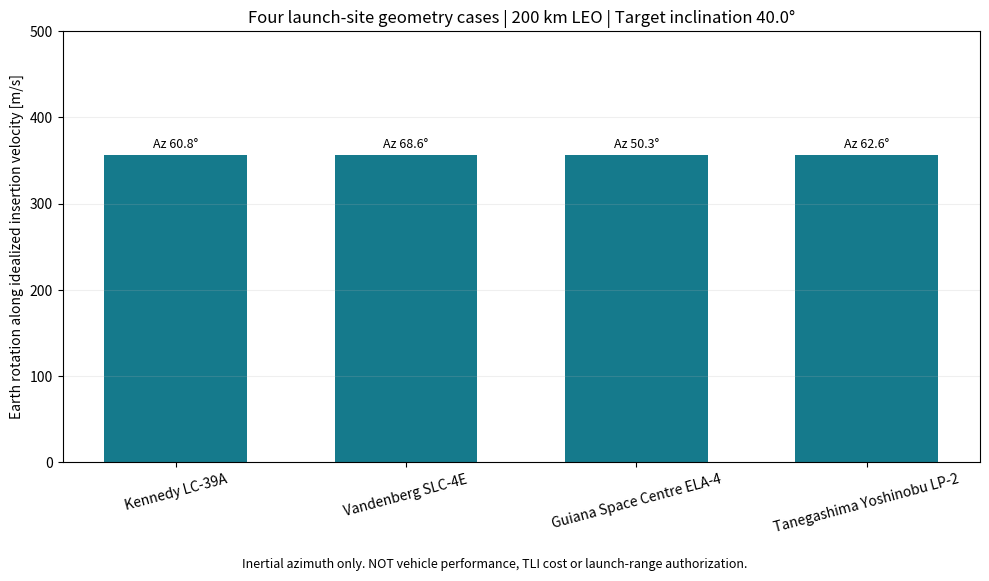

Source code (Python):
#!/usr/bin/env python3
"""
Four-input launch-site / Earth parking-orbit geometry trade.

Inputs:
  1. --launch-site: four approximate pad presets.
  2. --parking-km: Earth circular parking altitude.
  3. --parking-inc-deg: intended inertial parking inclination.
  4. --azimuth-deg: intended INERTIAL horizontal heading at orbit insertion,
                    clockwise from north (not pad steering azimuth).

Supply inclination OR azimuth, or both to cross-check consistency.
If neither is given, choose the due-east ideal launch (azimuth 90 deg).

Outputs are geometric screening/proxies ONLY. Range safety, actual launch
ascent/steering, UTC/RAAN alignment, vehicle performance and lunar transfer
3D targeting are NOT modeled. No site-specific launch delta-v is claimed.
"""
from __future__ import annotations

import argparse
import csv
import json
from dataclasses import asdict, dataclass
from pathlib import Path

import numpy as np

MU_E = 398600.435436
R_E = 6378.1363
OMEGA_E = 7.2921150e-5  # rad/s, sidereal Earth spin


@dataclass(frozen=True)
class LaunchSite:
    key: str
    name: str
    country: str
    latitude_deg: float
    longitude_deg: float
    location_note: str


# Individual launch-pad coordinates; study presets, not pad permissions.
# Reference sources cited in README.md.
SITES = {
    "kennedy": LaunchSite("kennedy", "Kennedy Space Center LC-39A", "USA",
                          28.608402, -80.604201, "East-coast maritime ascent is typical; verify specific launch corridor."),
    "vandenberg": LaunchSite("vandenberg", "Vandenberg SLC-4E", "USA",
                             34.6320, -120.6107, "Actual range usually prioritizes high inclination/polar trajectories; theoretical eastbound headings can be prohibited."),
    "kourou": LaunchSite("kourou", "Guiana Space Centre ELA-4", "France (French Guiana)",
                         5.256319, -52.786838, "Near-equatorial site; eastbound range availability depends on vehicle and mission."),
    "tanegashima": LaunchSite("tanegashima", "Tanegashima Yoshinobu LP-2", "Japan",
                              30.400938, 130.97564, "Local ascent corridor and vehicle capability must be evaluated separately."),
}


def circular_speed_km_s(altitude_km: float) -> float:
    if not 100 <= altitude_km <= 2000:
        raise ValueError("Study altitude must be 100–2000 km")
    return float(np.sqrt(MU_E/(R_E+altitude_km)))


def period_minutes(altitude_km: float) -> float:
    return float(2*np.pi*np.sqrt((R_E+altitude_km)**3/MU_E)/60.0)


def inferred_inclination_deg(latitude_deg: float, inertial_azimuth_deg: float) -> float:
    """Spherical direct insertion, no dogleg or plane change."""
    angle = np.cos(np.deg2rad(latitude_deg))*np.sin(np.deg2rad(inertial_azimuth_deg))
    return float(np.rad2deg(np.arccos(np.clip(angle, -1.0, 1.0))))


def allowed_inertial_azimuths(latitude_deg: float, inclination_deg: float) -> list[float]:
    """Return both geometric north- and southbound azimuths for target inclination."""
    if not 0 <= inclination_deg <= 180:
        raise ValueError("Inclination must be in [0,180] deg")
    c = np.cos(np.deg2rad(inclination_deg))/np.cos(np.deg2rad(latitude_deg))
    if c < -1-1e-10 or c > 1+1e-10:
        return []
    a = float(np.rad2deg(np.arcsin(np.clip(c,-1,1))))
    northbound = a % 360.0
    southbound = (180.0-a) % 360.0
    return [northbound] if abs(northbound-southbound)<1e-8 else [northbound,southbound]


def analyze(
    site: str = "kennedy",
    parking_km: float = 200.0,
    parking_inc_deg: float | None = None,
    azimuth_deg: float | None = None,
) -> dict:
    if site not in SITES:
        raise ValueError(f"Unknown site {site!r}; choose from {list(SITES)}")
    s = SITES[site]
    vc = circular_speed_km_s(parking_km)
    if azimuth_deg is not None and not 0 <= azimuth_deg < 360:
        raise ValueError("Azimuth must be >=0 and <360 deg")
    if parking_inc_deg is not None and not 0 <= parking_inc_deg <= 180:
        raise ValueError("Inclination must be in [0,180] deg")

    # When unspecified assume due-east insertion; avoid silently assigning a
    # low-inclination lunar orbit to a latitude-constrained ground launch.
    if parking_inc_deg is None and azimuth_deg is None:
        azimuth_deg = 90.0
        parking_inc_deg = inferred_inclination_deg(s.latitude_deg, azimuth_deg)
        method = "default due-east idealized insertion"
    elif parking_inc_deg is None:
        parking_inc_deg = inferred_inclination_deg(s.latitude_deg, azimuth_deg)
        method = "inclination inferred from inertial azimuth"
    elif azimuth_deg is None:
        method = "inertial azimuth inferred from desired inclination"
    else:
        method = "inclination and azimuth cross-checked"

    candidates = allowed_inertial_azimuths(s.latitude_deg, parking_inc_deg)
    geometric_access = bool(candidates)
    if azimuth_deg is None:
        azimuth_deg = candidates[0] if candidates else None
    derived_inc = (inferred_inclination_deg(s.latitude_deg, azimuth_deg)
                   if azimuth_deg is not None else None)
    residual = abs(derived_inc-parking_inc_deg) if derived_inc is not None else None
    consistent = bool(geometric_access and residual is not None and residual < .05)

    vrot = OMEGA_E*R_E*np.cos(np.deg2rad(s.latitude_deg))
    heading_component = (vrot*np.sin(np.deg2rad(azimuth_deg))
                         if azimuth_deg is not None else None)
    # Illustrative horizontal inertial-to-ground-relative vector correction.
    # NOT a rocket ascent delta-v: calculated at pad radius, ignores ascent.
    vground_proxy = (float(np.sqrt(max(0,vc**2+vrot**2-2*vc*heading_component)))
                     if heading_component is not None else None)

    return {
        "inputs": {
            "launch_site": site,
            "parking_altitude_km": parking_km,
            "target_inclination_deg": parking_inc_deg,
            "inertial_launch_azimuth_deg": azimuth_deg,
        },
        "launch_site": asdict(s),
        "calculation_method": method,
        "geometry": {
            "direct_insertion_geometry_possible": geometric_access,
            "input_consistency_pass": consistent,
            "inferred_inclination_deg": derived_inc,
            "inclination_mismatch_deg": residual,
            "two_inertial_azimuth_solutions_deg": candidates,
            "minimum_direct_inclination_deg": abs(s.latitude_deg),
            "earth_surface_rotational_speed_km_s": float(vrot),
            "earth_rotational_velocity_along_heading_km_s":
                float(heading_component) if heading_component is not None else None,
            "parking_circular_orbit_speed_km_s": vc,
            "parking_period_minutes": period_minutes(parking_km),
            "ground_relative_horizontal_speed_proxy_km_s": vground_proxy,
        },
        "status": (
            "GEOMETRY_POSSIBLE_NOT_OPERATIONALLY_VERIFIED" if consistent
            else "NO_DIRECT_INSERTION_OR_INCONSISTENT_INPUT"
        ),
        "limitations": {
            "actual_ascent_simulated": False,
            "launch_azimuth_is_inertial_not_pad_command": True,
            "range_safety_checked": False,
            "actual_UTC_and_RAAN_checked": False,
            "lunar_transfer_plane_coupled": False,
            "site_specific_launch_delta_v_computed": False,
        },
        "note": "Do not add the speed proxy to TLI + LOI. No site-dependent transfer solution is computed."
    }


def comparison(parking_km: float, target_inc_deg: float = 40.0) -> list[dict]:
    return [analyze(k, parking_km, target_inc_deg, None) for k in SITES]


def export(out: Path, selected: dict, sites: list[dict]):
    out.mkdir(parents=True, exist_ok=True)
    (out/"launch_site_geometry.json").write_text(json.dumps(selected, indent=2)+"\n")
    records = []
    for r in sites:
        geo = r["geometry"]
        records.append({
            "launch_site":r["inputs"]["launch_site"],
            "latitude_deg":r["launch_site"]["latitude_deg"],
            "longitude_deg":r["launch_site"]["longitude_deg"],
            "target_inclination_deg":r["inputs"]["target_inclination_deg"],
            "direct_insertion_geometry_possible":geo["direct_insertion_geometry_possible"],
            "inertial_azimuth_deg":r["inputs"]["inertial_launch_azimuth_deg"],
            "earth_rotation_eastward_km_s":geo["earth_surface_rotational_speed_km_s"],
            "earth_rotation_along_heading_km_s":geo["earth_rotational_velocity_along_heading_km_s"],
            "parking_circular_speed_km_s":geo["parking_circular_orbit_speed_km_s"],
        })
    with (out/"launch_site_comparison.csv").open("w",newline="") as f:
        w = csv.DictWriter(f, fieldnames=list(records[0]))
        w.writeheader()
        w.writerows(records)

    import matplotlib
    matplotlib.use("Agg")
    import matplotlib.pyplot as plt
    fig, ax = plt.subplots(figsize=(10,5.8),dpi=150)
    names=[s["launch_site"]["name"].replace(" Space Center","") for s in sites]
    good=[s["geometry"]["input_consistency_pass"] for s in sites]
    vals=[s["geometry"]["earth_rotational_velocity_along_heading_km_s"] or 0 for s in sites]
    bars=ax.bar(names, np.array(vals)*1000,
                color=["#157a8c" if x else "#b26c6c" for x in good],width=.62)
    for b,s in zip(bars,sites):
        az=s["inputs"]["inertial_launch_azimuth_deg"]
        label=f'Az {az:.1f}°' if az is not None else 'Not geometrically possible'
        ax.text(b.get_x()+b.get_width()/2,b.get_height()+8,label,ha="center",fontsize=9)
    ax.set(ylabel="Earth rotation along idealized insertion velocity [m/s]",
           title=f"Four launch-site geometry cases | {selected['inputs']['parking_altitude_km']:.0f} km LEO"
             f" | Target inclination {sites[0]['inputs']['target_inclination_deg']:.1f}°")
    ax.set_ylim(0,max(500,max(vals)*1200));ax.grid(axis="y",alpha=.2)
    ax.tick_params(axis="x",labelrotation=15)
    fig.text(.5,.01,"Inertial azimuth only. NOT vehicle performance, TLI cost or launch-range authorization.",
             fontsize=9,ha="center")
    fig.tight_layout(rect=(0,.04,1,1))
    fig.savefig(out/"08_launch_site_geometry_trade.png",dpi=180)
    plt.close(fig)


def main():
    p=argparse.ArgumentParser(description=__doc__)
    p.add_argument("--launch-site",choices=sorted(SITES),default="kennedy")
    p.add_argument("--parking-km",type=float,default=200)
    p.add_argument("--parking-inc-deg",type=float,default=None)
    p.add_argument("--azimuth-deg",type=float,default=None,
                   help="Inertial horizontal azimuth clockwise from north; NOT launch-pad steering")
    p.add_argument("--compare-inc-deg",type=float,default=40.0,
                   help="Shared target inclination used for all-four-site trade")
    p.add_argument("--output",default="output")
    args=p.parse_args()
    selected=analyze(args.launch_site,args.parking_km,args.parking_inc_deg,args.azimuth_deg)
    sites=comparison(args.parking_km,args.compare_inc_deg)
    export(Path(args.output),selected,sites)
    print(json.dumps(selected,indent=2))
    print("Four-site trade saved under",Path(args.output).resolve())


if __name__=="__main__":
    main()
